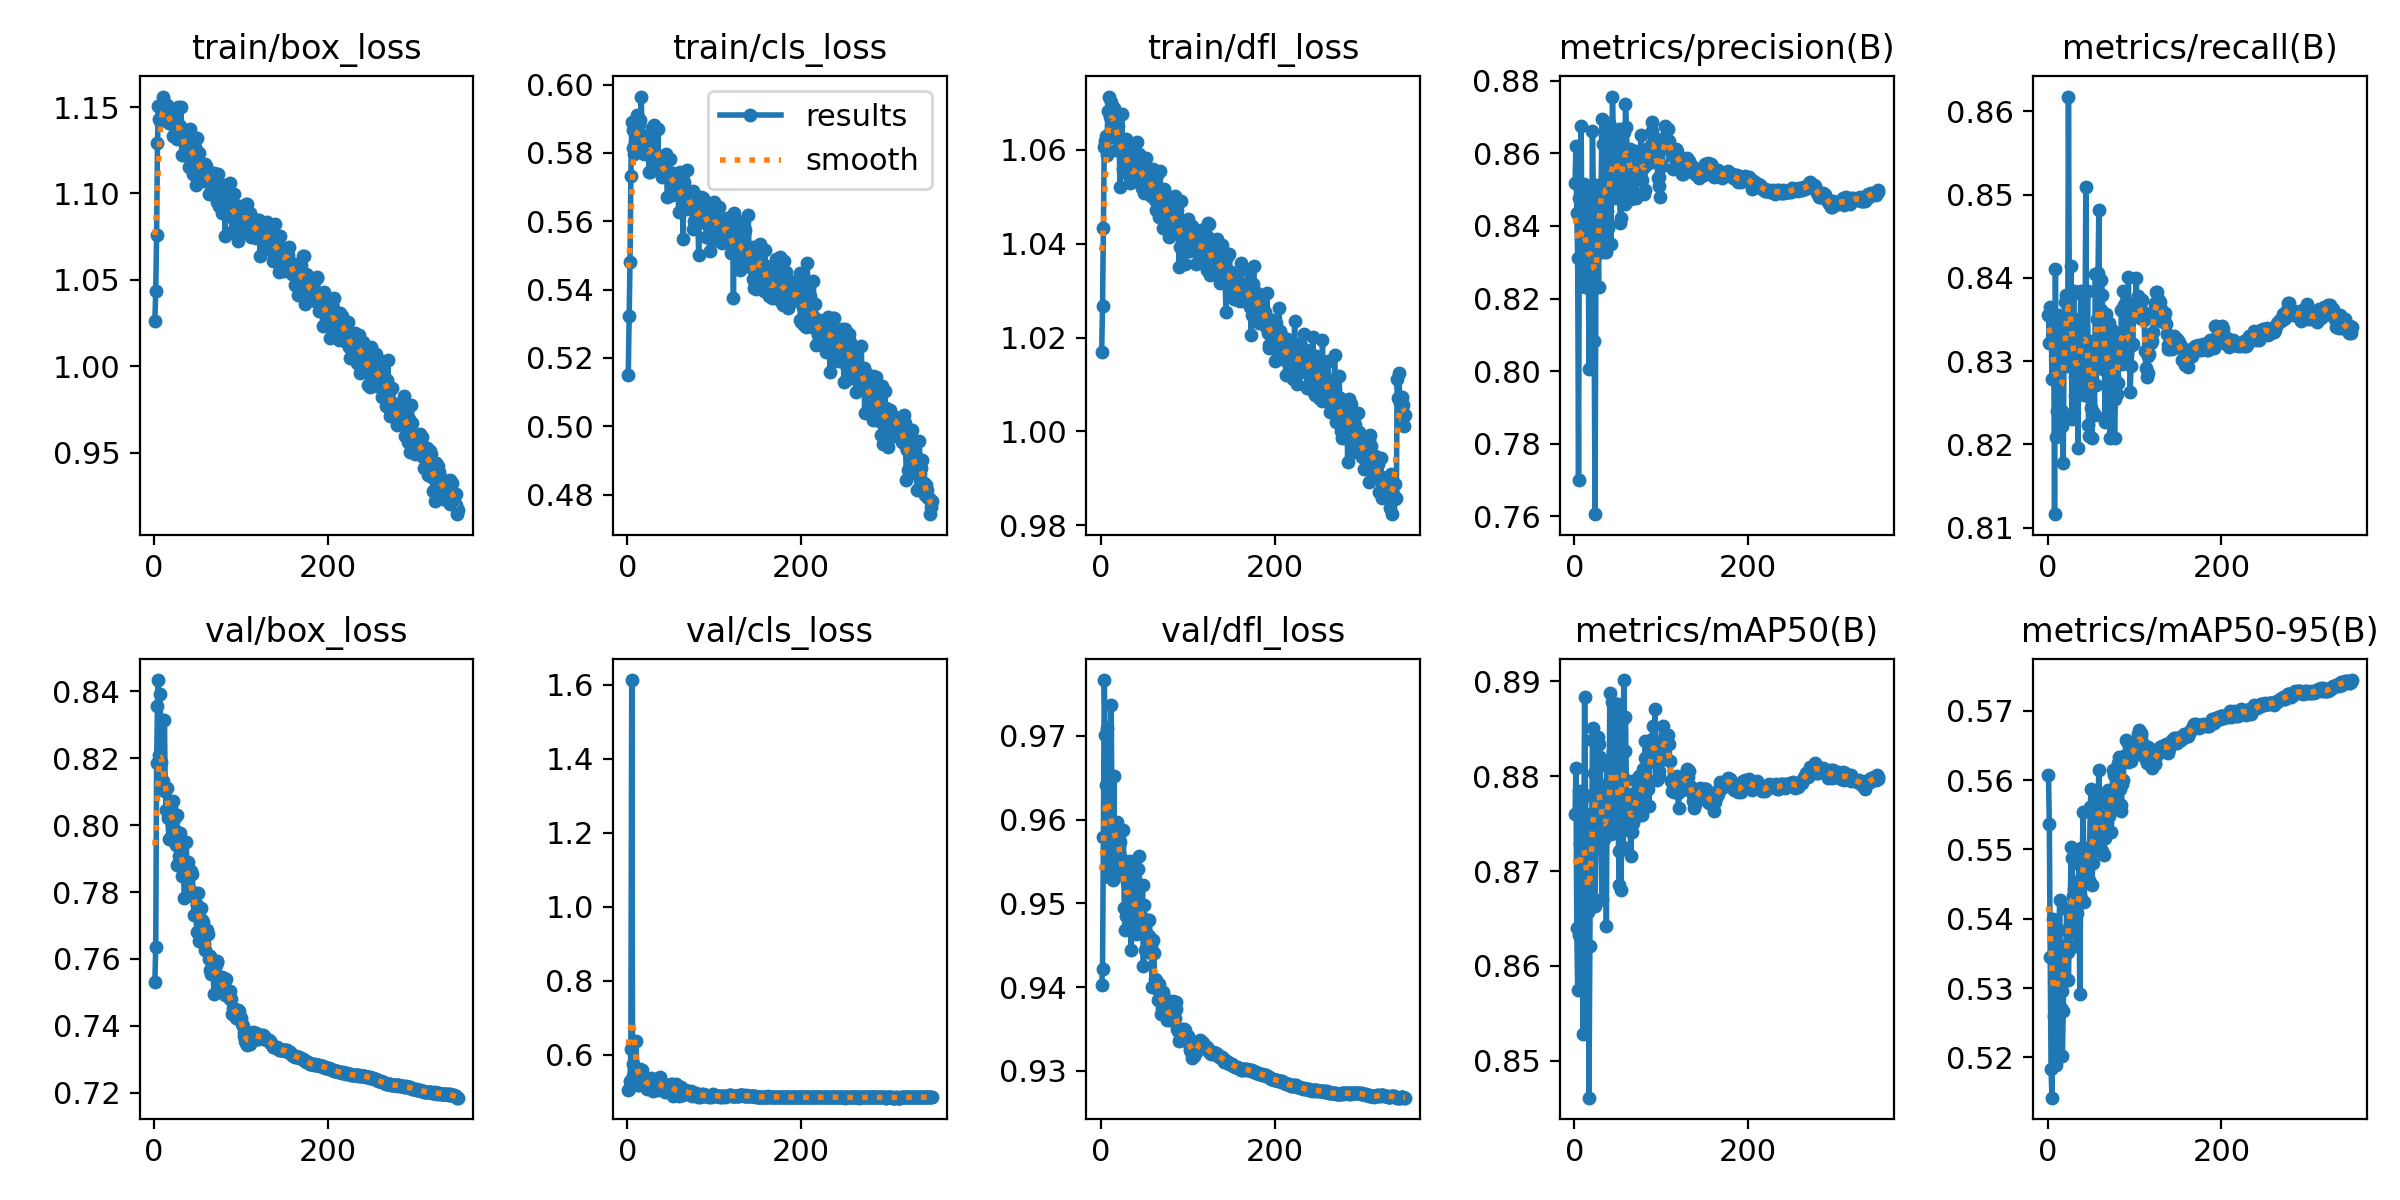

Values plotted in this chart, from the file beside it:
epoch, time, train/box_loss, train/cls_loss, train/dfl_loss, metrics/precision(B), metrics/recall(B), metrics/mAP50(B), metrics/mAP50-95(B), val/box_loss, val/cls_loss, val/dfl_loss, lr/pg0, lr/pg1, lr/pg2
1, 225.2, 1.026, 0.515, 1.017, 0.8518, 0.8356, 0.876, 0.5607, 0.7531, 0.504, 0.9403, 0.003326, 0.003326, 0.003326
2, 432.3, 1.043, 0.5322, 1.027, 0.862, 0.8322, 0.8809, 0.5537, 0.7636, 0.5061, 0.9422, 0.00664, 0.00664, 0.00664
3, 636.3, 1.076, 0.5481, 1.043, 0.8435, 0.8365, 0.864, 0.5345, 0.8187, 0.5287, 0.9579, 0.009936, 0.009936, 0.009936
4, 838.9, 1.129, 0.5733, 1.061, 0.8313, 0.8362, 0.8575, 0.5184, 0.8355, 0.6147, 0.9767, 0.009915, 0.009915, 0.009915
5, 1043, 1.151, 0.5891, 1.062, 0.7699, 0.8279, 0.8632, 0.5142, 0.8434, 1.613, 0.97, 0.009887, 0.009887, 0.009887
6, 1246, 1.143, 0.5816, 1.063, 0.8476, 0.8341, 0.8785, 0.54, 0.821, 0.5411, 0.9642, 0.009859, 0.009859, 0.009859
7, 1451, 1.142, 0.5867, 1.059, 0.8419, 0.8349, 0.873, 0.526, 0.8393, 0.574, 0.9709, 0.00983, 0.00983, 0.00983
8, 1655, 1.149, 0.5797, 1.068, 0.8676, 0.8116, 0.8765, 0.5322, 0.8188, 0.5359, 0.9585, 0.009802, 0.009802, 0.009802
9, 1858, 1.145, 0.5825, 1.063, 0.832, 0.8411, 0.8777, 0.5319, 0.8106, 0.5346, 0.9531, 0.009774, 0.009774, 0.009774
10, 2063, 1.156, 0.5862, 1.071, 0.8291, 0.8209, 0.8528, 0.5189, 0.8131, 0.638, 0.9611, 0.009745, 0.009745, 0.009745
11, 2266, 1.153, 0.591, 1.067, 0.8516, 0.824, 0.8722, 0.5335, 0.8105, 0.5363, 0.9536, 0.009717, 0.009717, 0.009717
12, 2471, 1.144, 0.5865, 1.07, 0.8429, 0.8302, 0.8884, 0.5288, 0.8316, 0.5171, 0.9737, 0.009689, 0.009689, 0.009689
13, 2675, 1.151, 0.5885, 1.067, 0.8231, 0.8356, 0.878, 0.5383, 0.8103, 0.5171, 0.958, 0.009661, 0.009661, 0.009661
14, 2878, 1.145, 0.5806, 1.066, 0.8502, 0.8305, 0.8729, 0.5428, 0.8046, 0.5473, 0.9528, 0.009632, 0.009632, 0.009632
15, 3083, 1.151, 0.5898, 1.069, 0.826, 0.8228, 0.8657, 0.5272, 0.811, 0.5602, 0.9653, 0.009604, 0.009604, 0.009604
16, 3286, 1.145, 0.5965, 1.068, 0.843, 0.8223, 0.8657, 0.5296, 0.8021, 0.5306, 0.9535, 0.009576, 0.009576, 0.009576
17, 3490, 1.141, 0.583, 1.06, 0.8005, 0.824, 0.8461, 0.5202, 0.7959, 0.5588, 0.9549, 0.009547, 0.009547, 0.009547
18, 3694, 1.141, 0.5809, 1.066, 0.828, 0.8178, 0.8621, 0.5268, 0.8029, 0.5226, 0.9585, 0.009519, 0.009519, 0.009519
19, 3897, 1.142, 0.5797, 1.063, 0.8408, 0.8332, 0.876, 0.5354, 0.805, 0.5399, 0.9598, 0.009491, 0.009491, 0.009491
20, 4101, 1.147, 0.5818, 1.065, 0.833, 0.8371, 0.8721, 0.536, 0.8026, 0.5275, 0.9588, 0.009463, 0.009463, 0.009463
21, 4306, 1.14, 0.5849, 1.063, 0.8662, 0.838, 0.8838, 0.5354, 0.8027, 0.5148, 0.956, 0.009434, 0.009434, 0.009434
22, 4510, 1.133, 0.5803, 1.052, 0.8496, 0.8295, 0.8851, 0.5415, 0.8072, 0.5289, 0.9573, 0.009406, 0.009406, 0.009406
23, 4713, 1.133, 0.5815, 1.061, 0.8083, 0.8294, 0.8804, 0.5352, 0.8018, 0.5082, 0.9555, 0.009378, 0.009378, 0.009378
24, 4917, 1.147, 0.5819, 1.068, 0.7606, 0.8618, 0.8663, 0.5311, 0.7985, 0.5291, 0.9541, 0.009349, 0.009349, 0.009349
25, 5121, 1.132, 0.5744, 1.062, 0.8319, 0.8373, 0.8725, 0.5383, 0.794, 0.5109, 0.9534, 0.009321, 0.009321, 0.009321
26, 5326, 1.132, 0.5745, 1.056, 0.8512, 0.8303, 0.8786, 0.5406, 0.8029, 0.5242, 0.9587, 0.009293, 0.009293, 0.009293
27, 5529, 1.134, 0.5807, 1.056, 0.8418, 0.8414, 0.8841, 0.5504, 0.7882, 0.5376, 0.9495, 0.009265, 0.009265, 0.009265
28, 5734, 1.15, 0.5872, 1.06, 0.8231, 0.8231, 0.8782, 0.5487, 0.7882, 0.5221, 0.9468, 0.009236, 0.009236, 0.009236
29, 5937, 1.139, 0.5833, 1.062, 0.8499, 0.8292, 0.8834, 0.5433, 0.7907, 0.5018, 0.9485, 0.009208, 0.009208, 0.009208
30, 6141, 1.139, 0.5812, 1.058, 0.8439, 0.8385, 0.882, 0.5442, 0.7976, 0.5143, 0.9526, 0.00918, 0.00918, 0.00918
31, 6344, 1.15, 0.5882, 1.057, 0.8509, 0.828, 0.8753, 0.541, 0.7942, 0.5303, 0.9521, 0.009151, 0.009151, 0.009151
32, 6548, 1.122, 0.5798, 1.057, 0.8695, 0.8258, 0.8671, 0.536, 0.7848, 0.5217, 0.9516, 0.009123, 0.009123, 0.009123
33, 6751, 1.133, 0.5783, 1.054, 0.8625, 0.8303, 0.8754, 0.5454, 0.7943, 0.5347, 0.9531, 0.009095, 0.009095, 0.009095
34, 6956, 1.123, 0.5774, 1.053, 0.8329, 0.8307, 0.8734, 0.5408, 0.7848, 0.5247, 0.9551, 0.009067, 0.009067, 0.009067
35, 7160, 1.136, 0.5869, 1.061, 0.8469, 0.8195, 0.8769, 0.5436, 0.7783, 0.5047, 0.9444, 0.009038, 0.009038, 0.009038
36, 7363, 1.123, 0.5763, 1.054, 0.8649, 0.8351, 0.8791, 0.5479, 0.7866, 0.5273, 0.9515, 0.00901, 0.00901, 0.00901
37, 7568, 1.127, 0.5783, 1.054, 0.8327, 0.8285, 0.8642, 0.5292, 0.795, 0.5385, 0.9503, 0.008982, 0.008982, 0.008982
38, 7772, 1.122, 0.5785, 1.054, 0.8441, 0.838, 0.8811, 0.543, 0.7873, 0.5136, 0.9496, 0.008953, 0.008953, 0.008953
39, 7976, 1.128, 0.5754, 1.054, 0.8394, 0.8385, 0.8744, 0.5502, 0.789, 0.5188, 0.9523, 0.008925, 0.008925, 0.008925
40, 8179, 1.115, 0.573, 1.053, 0.8684, 0.8268, 0.8745, 0.55, 0.7809, 0.5117, 0.9473, 0.008897, 0.008897, 0.008897
41, 8383, 1.137, 0.5751, 1.059, 0.8523, 0.829, 0.8888, 0.5554, 0.7798, 0.5129, 0.9464, 0.008869, 0.008869, 0.008869
42, 8586, 1.127, 0.5735, 1.062, 0.8349, 0.8259, 0.8739, 0.5425, 0.78, 0.5134, 0.9487, 0.00884, 0.00884, 0.00884
43, 8790, 1.125, 0.5748, 1.055, 0.8496, 0.8325, 0.8776, 0.546, 0.7864, 0.4997, 0.9541, 0.008812, 0.008812, 0.008812
44, 8995, 1.133, 0.5796, 1.059, 0.8756, 0.851, 0.8878, 0.5502, 0.7853, 0.5122, 0.9556, 0.008784, 0.008784, 0.008784
45, 9199, 1.111, 0.5782, 1.056, 0.8651, 0.8292, 0.8827, 0.5498, 0.7788, 0.5088, 0.9482, 0.008755, 0.008755, 0.008755
46, 9403, 1.123, 0.5672, 1.056, 0.8615, 0.8385, 0.8786, 0.5476, 0.7733, 0.5187, 0.9485, 0.008727, 0.008727, 0.008727
47, 9607, 1.127, 0.5726, 1.052, 0.856, 0.8223, 0.8828, 0.5489, 0.7731, 0.5186, 0.9463, 0.008699, 0.008699, 0.008699
48, 9810, 1.105, 0.5742, 1.055, 0.8476, 0.8211, 0.8753, 0.5455, 0.7797, 0.5173, 0.9523, 0.008671, 0.008671, 0.008671
49, 10014, 1.132, 0.5784, 1.056, 0.8611, 0.8324, 0.8815, 0.5562, 0.7681, 0.5129, 0.9425, 0.008642, 0.008642, 0.008642
50, 10218, 1.114, 0.5704, 1.051, 0.8563, 0.8243, 0.8877, 0.5586, 0.776, 0.5214, 0.9498, 0.008614, 0.008614, 0.008614
51, 10420, 1.117, 0.5676, 1.054, 0.8667, 0.8207, 0.8721, 0.5448, 0.7797, 0.5213, 0.9445, 0.008586, 0.008586, 0.008586
52, 10624, 1.123, 0.5741, 1.058, 0.8516, 0.8238, 0.8685, 0.5481, 0.7654, 0.5119, 0.9444, 0.008557, 0.008557, 0.008557
53, 10828, 1.113, 0.5713, 1.054, 0.8409, 0.8296, 0.8815, 0.5497, 0.7718, 0.488, 0.9442, 0.008529, 0.008529, 0.008529
54, 11032, 1.114, 0.5728, 1.053, 0.8421, 0.8235, 0.868, 0.55, 0.7754, 0.5108, 0.9481, 0.008501, 0.008501, 0.008501
55, 11236, 1.114, 0.5722, 1.054, 0.8613, 0.8405, 0.8859, 0.5559, 0.7715, 0.5015, 0.946, 0.008473, 0.008473, 0.008473
56, 11440, 1.109, 0.5717, 1.056, 0.8559, 0.8271, 0.8726, 0.5504, 0.7709, 0.5218, 0.948, 0.008444, 0.008444, 0.008444
57, 11644, 1.107, 0.5679, 1.051, 0.8659, 0.8351, 0.8901, 0.5572, 0.7687, 0.5014, 0.9451, 0.008416, 0.008416, 0.008416
58, 11848, 1.11, 0.5726, 1.05, 0.8459, 0.8406, 0.8826, 0.5566, 0.7644, 0.4931, 0.9449, 0.008388, 0.008388, 0.008388
59, 12052, 1.117, 0.5626, 1.051, 0.8735, 0.8482, 0.8862, 0.5615, 0.7626, 0.4892, 0.94, 0.008359, 0.008359, 0.008359
60, 12255, 1.116, 0.5711, 1.056, 0.8672, 0.8309, 0.8796, 0.5574, 0.7684, 0.5, 0.9457, 0.008331, 0.008331, 0.008331
... 290 more rows
